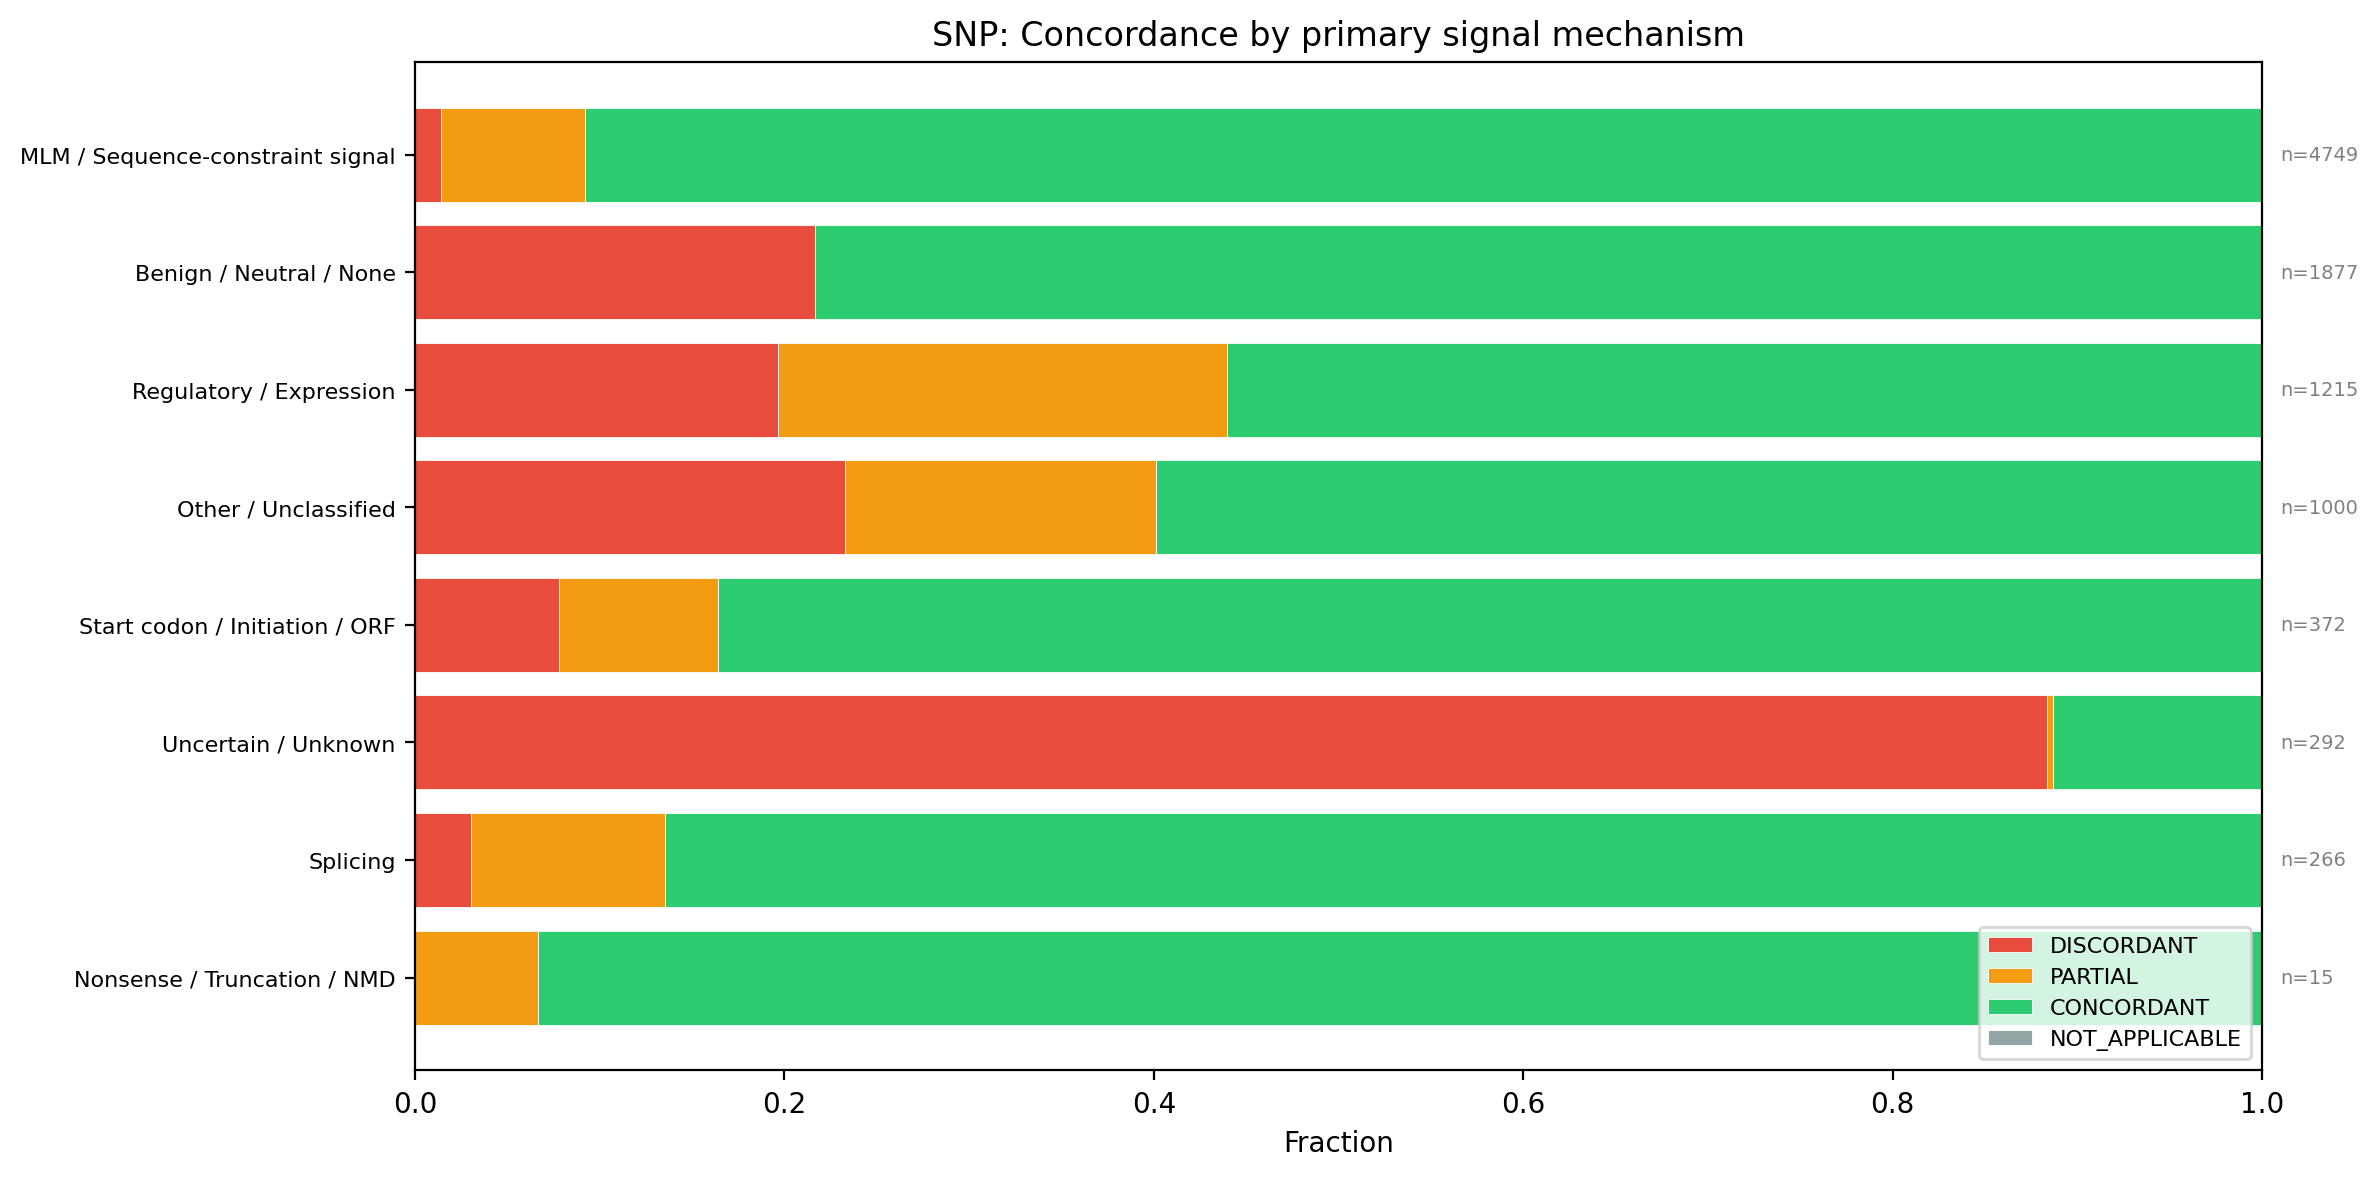

Data behind this chart, as committed beside it:
primary_signal_mechanism, DISCORDANT, PARTIAL, CONCORDANT, NOT_APPLICABLE
MLM / Sequence-constraint signal, 0.01411, 0.07791, 0.908, 0.0
Benign / Neutral / None, 0.2163, 0.0, 0.7837, 0.0
Regulatory / Expression, 0.1967, 0.2428, 0.5605, 0.0
Other / Unclassified, 0.233, 0.168, 0.599, 0.0
Start codon / Initiation / ORF, 0.07796, 0.08602, 0.836, 0.0
Uncertain / Unknown, 0.8836, 0.003425, 0.113, 0.0
Splicing, 0.03008, 0.1053, 0.8647, 0.0
Nonsense / Truncation / NMD, 0.0, 0.06667, 0.9333, 0.0
